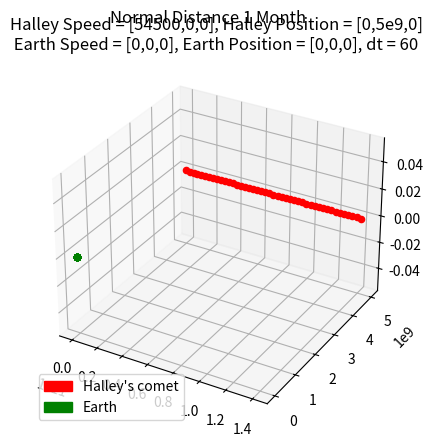

Write the Python code that produced this figure.
#!/usr/bin/env python3
#
# n-body.py Solve the n-body problem using Newton
# 
# Copyright (C) 2019  Victor De la Luz (vdelaluz@enesmorelia.unam.mx)
#                      
# This program is free software: you can redistribute it and/or modify
# it under the terms of the GNU General Public License as published by
# the Free Software Foundation, either version 3 of the License, or
# (at your option) any later version.
#
# This program is distributed in the hope that it will be useful,
# but WITHOUT ANY WARRANTY; without even the implied warranty of
# MERCHANTABILITY or FITNESS FOR A PARTICULAR PURPOSE.  See the
# GNU General Public License for more details.
#
# You should have received a copy of the GNU General Public License
# along with this program.  If not, see <https://www.gnu.org/licenses/>.
import math
import matplotlib
import matplotlib.pyplot as plt
import matplotlib.patches as mpatches
from mpl_toolkits.mplot3d import Axes3D  # noqa: F401 unused import

G=6.674e-11         #m^3kg^-1s^-2
#Las unidades deben estar en metros y kilogramos
class Particle:
    
    def __init__(self, p, v, m, dt=1):
        self.p = p #position
        self.v = v #velocity
        self.m = m #mass
        self.dt = dt
        self.trajectory = [p]
        self.time = [0.0]

    def setdt(self,dt):
        self.dt = dt

    def computeR(self,p1):
        r = math.sqrt( (p1[0]-self.p[0])**2 + (p1[1]-self.p[1])**2 + (p1[2]-self.p[2])**2)
        return r

    def computeU(self,p1):
        u=[0,0,0]
        i=0
        for a,b in zip(self.p,p1):
            u[i] = b - a
            i+=1
        return u
    
    #def integrate(self,dt,p1,m1):
    def integrate(self,B):
        r = self.computeR(B.p)
        u = self.computeU(B.p)

        Vx=(G*B.m*self.dt/(r**3))*u[0]
        Vy=(G*B.m*self.dt/(r**3))*u[1]
        Vz=(G*B.m*self.dt/(r**3))*u[2]

        
        self.v[0] += Vx
        self.v[1] += Vy
        self.v[2] += Vz
        
        self.p = [self.p[0]+ (self.v[0]) *dt,self.p[1]+ (self.v[1])*dt,self.p[2]+ (self.v[2])*dt]

    def getPosition(self):
        return self.p

    def getVelocity(self):
        return self.v

    def getKineticEnergy(self):
        k= (1/2)*self.m*(math.sqrt( self.v[0]^2 +self.v[1]^2+self.v[2]^2))
        return k    

    #def integrate(self,dt,p1,m1):
    def computeV(self,B):
        r = self.computeR(B.p)
        u = self.computeU(B.p)

        Vx=(G*B.m*self.dt/(r**3))*u[0]
        Vy=(G*B.m*self.dt/(r**3))*u[1]
        Vz=(G*B.m*self.dt/(r**3))*u[2]
        #print(u)
        #print(r)
        #print((G*B.m/(r**3))*u[0],(G*B.m/(r**3))*u[1],(G*B.m/(r**3))*u[2])         
        return [Vx,Vy,Vz]


    #def integrate(self,dt,p1,m1):
    def updateV(self,v):
        self.v[0] += v[0]
        self.v[1] += v[1]
        self.v[2] += v[2]
        
    #def integrate(self,dt,p1,m1):
    def updatePosition(self,time,save):        
        self.p = [self.p[0]+ (self.v[0]) *dt,self.p[1]+ (self.v[1])*dt,self.p[2]+ (self.v[2])*dt]
        if save:
            self.time.append(time)
            self.trajectory.append(self.p)


    def getTrajectory(self):
        return self.time, self.trajectory
        
class Potential:
    
    def __init__(self, system, dt):
        self.system = system #set of Particles
        self.dt = dt #set of Particles

    def integrate(self,time,save):
        print(time/3600.0/24.0)
        for particle in self.system:
            for other in self.system:
                if other != particle:
                    velocity = particle.computeV(other)
                    particle.updateV(velocity)
        for particle in self.system:
            particle.updatePosition(time,save)

        return self.system

lenTime=3600.0*24*30  #sec EN 30 días
dt=60     #sec    Paso de 60 segundos


#sun = Particle([0,0,0],[0,0,0], 2e30)
#mercury = Particle([0,5.7e10,0],[47000,0,0], 3.285e23)
#venus = Particle([0, 1.1e11, 0], [35000,0,0], 4.8e24)
#earth = Particle([0, 1.5e11, 0], [30000, 0, 0], 6e24)
#mars = Particle([0.0, 2.2e11,0.0],[24000.0,0.0,0.0],2.4e24)
#jupiter=Particle([0.0, 7.7e11, 0.0] ,[13000, 0.0, 0.0],1e28) 
#saturn = Particle([0,1.4e12,0], [9000,0,0],5.7e26)
#uranus = Particle([0,2.8e12,0], [6835,0,0], 8.7e25)
#neptune = Particle([0,4.5e12,0], [5477,0,0],1e26)
#pluto = Particle ([0,3.7e12,0], [4748,0,0],1.3e22)

#def __init__(self, p, v, m, dt=1): 
earth = Particle([0, 0, 0], [0, 0, 0], 6e24)
#4936729700 m distancia de Halley a la Tierra
##https://solarsystem.nasa.gov/asteroids-comets-and-meteors/comets/1p-halley/in-depth/#:~:text=The%20comet%27s%20closest%20approach%20to,miles%20or%204.94%20million%20kilometers
halley = Particle([0,5e9,0], [54500,0,0], 2.2e14)
#¿O redondeamos 4.93 a 5?
n_steps = int(lenTime/dt)


#p0=[0.001, 0.0, 0.0]  #m
#v0=[0.0, 0.0, 0.0]  #m/s
#m=1e1               #kg

#p1=[0.0, 0.0, 0.0]  #m
#v1=[0.0, 0.0, 1e-3]  #m/s
#m1=1e1               #kg



#A = Particle(p0,v0,m)
#B = Particle(p1,v1,m1)
#C = Particle( [0.0, 0.001, 0.0] , [0.0,0.0,0.0], 1e1)

#particles = [sun,mercury,venus,earth,mars,jupiter,saturn,uranus,neptune,pluto]
particles = [earth,halley]

twoBody = Potential(particles,dt)

x=[]
y=[]


skip=0
save=False
for t in range(1,n_steps):
    if skip == 1000:
        skip=0
        save=True
    system = twoBody.integrate(float(t)*dt,save)
    save=False
    skip += 1

#B.setdt(dt)
#x=[]
#y=[]
#v=[]
#a=[]
#x.append(0.0)
##y.append(B.getPosition()[0])
#y.append(B.getPosition())
#v.append(B.getVelocity()[0])
#
#print(B.getVelocity()[0])
#
#a.append(0.0)
#v1=B.getVelocity()[0]
##lastX = B.getPosition()[0]
#
##for t in range(1,100):
##    lastX = B.getPosition()[0]
##    lastV = v1
##    B.integrate(A)
##    print(B.getPosition())
##    x.append(float(t)*dt)
##    y.append(B.getPosition()[0])
##    v1=(B.getPosition()[0]-lastX)/B.dt
##    print(v1)
##    v.append(v1)
##    a.append((v1-lastV)/B.dt)
#
#for t in range(1,100):
#    B.integrate(A)
#    x.append(float(t)*dt)
#    y.append(B.getPosition())

fig = plt.figure()

ax = fig.add_subplot(111, projection='3d')

i=0
c=['g','r','b','g','r','b','g','r','b','g','r','b']
for particle in particles:
    time, trajectory = particle.getTrajectory()
    for x, y in zip(time,trajectory):
        ax.scatter(y[0], y[1], y[2], marker='o',c=c[i])
        #ax.scatter(y[0], y[1], y[2], c=c[i])
    i=i+1


# stack the plots
#lns = []
#for i in range(len(t)):
#    ln1, = ax.plot(y0[:i], y1[:i], z1[:i], 'o-', color='steelblue')
#    ln2, = ax.plot(x2[:i], y2[:i], z2[:i], 'o-', color='darkorange')
#    lns.append([ln1, ln2])

#line_ani = animation.ArtistAnimation(fig, lns, interval=100, blit=True)

    
#for point in y:
#    ax.scatter(point[0], point[1], point[2], marker='o')

#pointA=A.getPosition()
#ax.scatter(pointA[0], pointA[1], pointA[2], marker='o')

    
#fig, ax = plt.subplots(3)    
#ax[0].plot(x,y)
#ax[0].set(xlabel='time [sec]', ylabel='distance [km]',
#           title="n-body")
#ax[0].grid()
#
#ax[1].plot(x,v)
#ax[1].set(xlabel='time [sec]', ylabel='velocity [km/s]')
#ax[1].grid()
#
#ax[2].plot(x,a)
#ax[2].set(xlabel='time [sec]', ylabel='acceleration [km/s^2]')
#ax[2].grid()


plt.title('Halley Speed = [54500,0,0], Halley Position = [0,5e9,0]\n Earth Speed = [0,0,0], Earth Position = [0,0,0], dt = 60 ')
fig.suptitle('Normal Distance 1 Month')
red_patch = mpatches.Patch(color='red', label='Halley\'s comet')
green_patch = mpatches.Patch(color='green', label='Earth')
plt.legend(handles=[red_patch,green_patch],loc='lower left')
plt.show()
